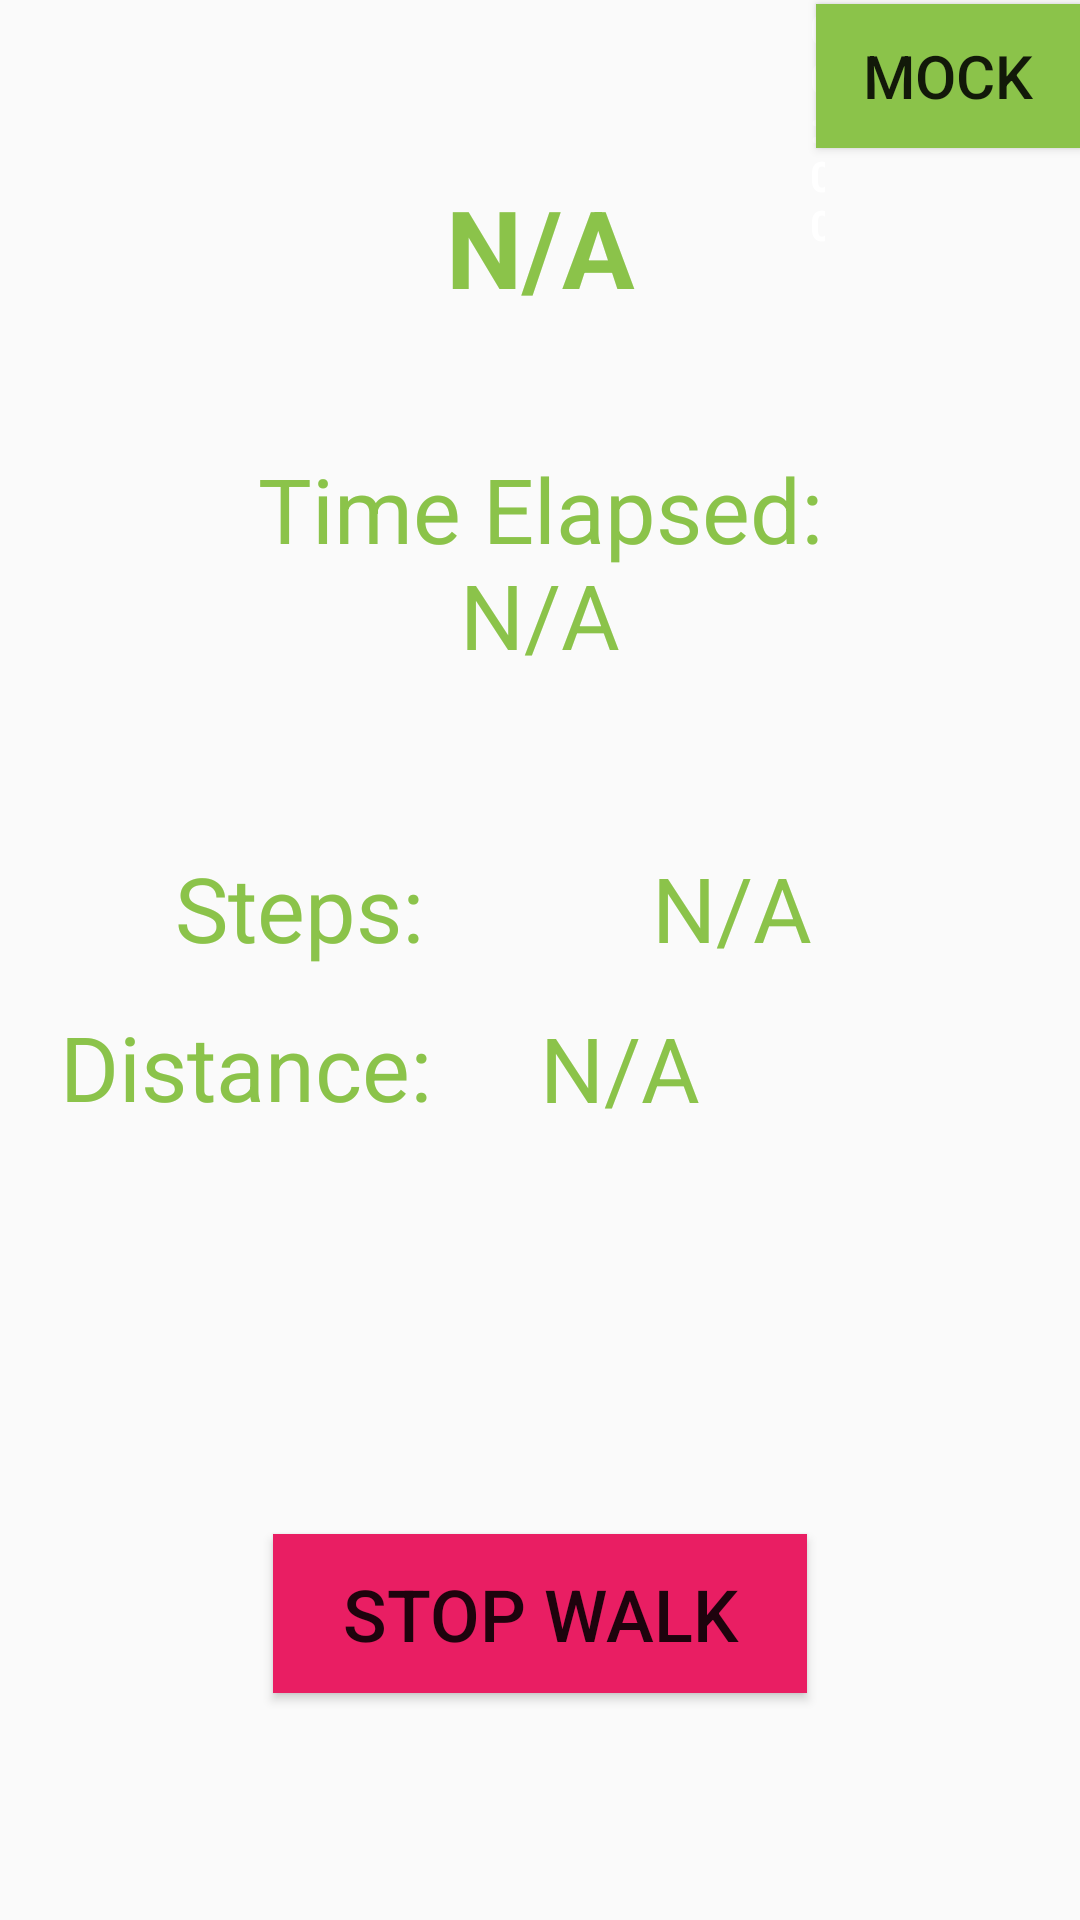

Layout XML and referenced resources for this Android screen:
<!-- AndroidManifest.xml: application theme AppTheme -->
<!-- res/layout/activity_current_walk.xml -->
<?xml version="1.0" encoding="utf-8"?>
<androidx.constraintlayout.widget.ConstraintLayout xmlns:android="http://schemas.android.com/apk/res/android"
    xmlns:app="http://schemas.android.com/apk/res-auto"
    xmlns:tools="http://schemas.android.com/tools"
    android:layout_width="match_parent"
    android:layout_height="match_parent"
    tools:context=".CurrentWalkActivity">

    <Button
        android:id="@+id/bt_mock"
        android:layout_width="wrap_content"
        android:layout_height="wrap_content"
        android:background="#8BC34A"
        android:text="@string/bt_mock_text"
        android:textSize="20sp"
        app:layout_constraintBottom_toBottomOf="parent"
        app:layout_constraintEnd_toEndOf="parent"
        app:layout_constraintHorizontal_bias="1.0"
        app:layout_constraintStart_toStartOf="parent"
        app:layout_constraintTop_toTopOf="parent"
        app:layout_constraintVertical_bias="0.002" />

    <TextView
        android:id="@+id/title_routeName"
        android:layout_width="wrap_content"
        android:layout_height="wrap_content"
        android:text="@string/empty"
        android:textColor="#8BC34A"
        android:textSize="36sp"
        android:textStyle="bold"
        app:layout_constraintBottom_toBottomOf="parent"
        app:layout_constraintEnd_toEndOf="parent"
        app:layout_constraintHorizontal_bias="0.5"
        app:layout_constraintStart_toStartOf="parent"
        app:layout_constraintTop_toTopOf="parent"
        app:layout_constraintVertical_bias="0.098" />

    <TextView
        android:id="@+id/name_currTime"
        android:layout_width="wrap_content"
        android:layout_height="wrap_content"
        android:text="@string/name_time_elapsed"
        android:textColor="#8BC34A"
        android:textSize="30sp"
        app:layout_constraintBottom_toBottomOf="parent"
        app:layout_constraintEnd_toEndOf="parent"
        app:layout_constraintHorizontal_bias="0.5"
        app:layout_constraintStart_toStartOf="parent"
        app:layout_constraintTop_toTopOf="parent"
        app:layout_constraintVertical_bias="0.249" />

    <TextView
        android:id="@+id/box_currTime"
        android:layout_width="wrap_content"
        android:layout_height="wrap_content"
        android:text="@string/empty"
        android:textColor="#8BC34A"
        android:textSize="30sp"
        app:layout_constraintBottom_toBottomOf="parent"
        app:layout_constraintEnd_toEndOf="parent"
        app:layout_constraintHorizontal_bias="0.5"
        app:layout_constraintStart_toStartOf="parent"
        app:layout_constraintTop_toTopOf="parent"
        app:layout_constraintVertical_bias="0.308" />

    <TextView
        android:id="@+id/name_currSteps"
        android:layout_width="wrap_content"
        android:layout_height="wrap_content"
        android:text="@string/name_steps"
        android:textColor="#8BC34A"
        android:textSize="30sp"
        app:layout_constraintBottom_toBottomOf="parent"
        app:layout_constraintHorizontal_bias="0.21"
        app:layout_constraintLeft_toLeftOf="parent"
        app:layout_constraintRight_toRightOf="parent"
        app:layout_constraintTop_toTopOf="parent"
        app:layout_constraintVertical_bias="0.471" />

    <TextView
        android:id="@+id/box_currSteps"
        android:layout_width="wrap_content"
        android:layout_height="wrap_content"
        android:layout_marginStart="76dp"
        android:text="@string/empty"
        android:textColor="#8BC34A"
        android:textSize="30sp"
        app:layout_constraintBottom_toBottomOf="parent"
        app:layout_constraintHorizontal_bias="0.631"
        app:layout_constraintLeft_toLeftOf="parent"
        app:layout_constraintRight_toRightOf="parent"
        app:layout_constraintStart_toEndOf="@+id/name_currSteps"
        app:layout_constraintTop_toTopOf="parent"
        app:layout_constraintVertical_bias="0.471" />

    <TextView
        android:id="@+id/name_currDist"
        android:layout_width="128dp"
        android:layout_height="41dp"
        android:layout_marginEnd="212dp"
        android:text="@string/name_distance"
        android:textColor="#8BC34A"
        android:textSize="30sp"
        app:layout_constraintBottom_toBottomOf="parent"
        app:layout_constraintEnd_toEndOf="parent"
        app:layout_constraintHorizontal_bias="0.206"
        app:layout_constraintLeft_toLeftOf="parent"
        app:layout_constraintRight_toRightOf="parent"
        app:layout_constraintTop_toTopOf="parent"
        app:layout_constraintVertical_bias="0.56" />

    <TextView
        android:id="@+id/box_currDist"
        android:layout_width="wrap_content"
        android:layout_height="wrap_content"
        android:layout_marginStart="32dp"
        android:text="@string/empty"
        android:textColor="#8BC34A"
        android:textSize="30sp"
        app:layout_constraintBottom_toBottomOf="parent"
        app:layout_constraintHorizontal_bias="0.789"
        app:layout_constraintLeft_toLeftOf="parent"
        app:layout_constraintRight_toRightOf="parent"
        app:layout_constraintStart_toEndOf="@+id/name_currDist"
        app:layout_constraintTop_toTopOf="parent"
        app:layout_constraintVertical_bias="0.56" />

    <Button
        android:id="@+id/bt_stopRun"
        android:layout_width="178dp"
        android:layout_height="53dp"
        android:background="#E91E63"
        android:text="@string/bt_stop_text"
        android:textSize="24sp"
        app:layout_constraintBottom_toBottomOf="parent"
        app:layout_constraintEnd_toEndOf="parent"
        app:layout_constraintStart_toStartOf="parent"
        app:layout_constraintTop_toTopOf="parent"
        app:layout_constraintVertical_bias="0.871" />

    <Chronometer
        android:id="@+id/chrono"
        android:layout_width="5dp"
        android:layout_height="0dp"
        android:textColor="#FFFFFF"
        android:textStyle="bold"
        app:layout_constraintBottom_toBottomOf="parent"
        app:layout_constraintHorizontal_bias="0.761"
        app:layout_constraintLeft_toLeftOf="parent"
        app:layout_constraintRight_toRightOf="parent"
        app:layout_constraintTop_toTopOf="parent"
        app:layout_constraintVertical_bias="1.0" />

</androidx.constraintlayout.widget.ConstraintLayout>
<!-- resources referenced by this layout -->
<resources>
  <string name="bt_mock_text">Mock</string>
  <string name="bt_stop_text">Stop Walk</string>
  <string name="empty">N/A</string>
  <string name="name_distance">Distance:</string>
  <string name="name_steps">Steps:</string>
  <string name="name_time_elapsed">Time Elapsed:</string>
  <style name="AppTheme" parent="Theme.AppCompat.Light.DarkActionBar">
          
          <item name="colorPrimary">@color/colorPrimary</item>
          <item name="colorPrimaryDark">@color/colorPrimaryDark</item>
          <item name="colorAccent">@color/colorAccent</item>
      </style>
  <color name="colorPrimary">#008577</color>
  <color name="colorPrimaryDark">#00574B</color>
  <color name="colorAccent">#D81B60</color>
</resources>
